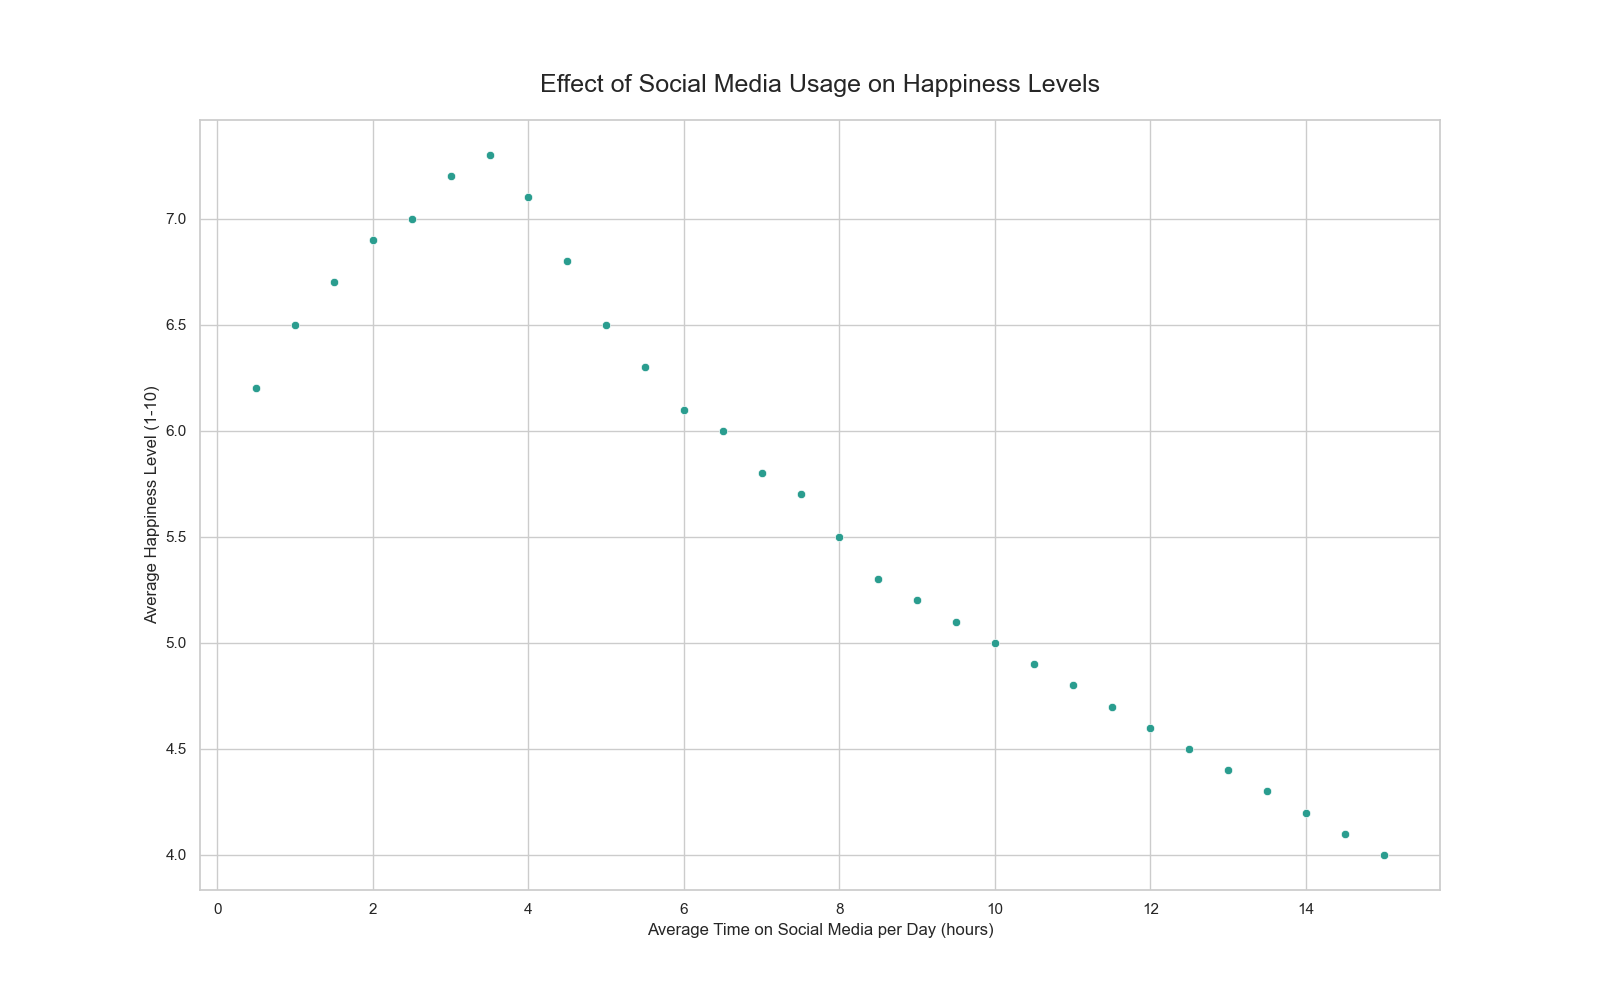

Values plotted in this chart, from the file beside it:
Average_Time_on_Social_Media_per_Day, Average_Happiness_Level
0.5, 6.2
1, 6.5
1.5, 6.7
2, 6.9
2.5, 7.0
3, 7.2
3.5, 7.3
4, 7.1
4.5, 6.8
5, 6.5
5.5, 6.3
6, 6.1
6.5, 6.0
7, 5.8
7.5, 5.7
8, 5.5
8.5, 5.3
9, 5.2
9.5, 5.1
10, 5.0
10.5, 4.9
11, 4.8
11.5, 4.7
12, 4.6
12.5, 4.5
13, 4.4
13.5, 4.3
14, 4.2
14.5, 4.1
15, 4.0
